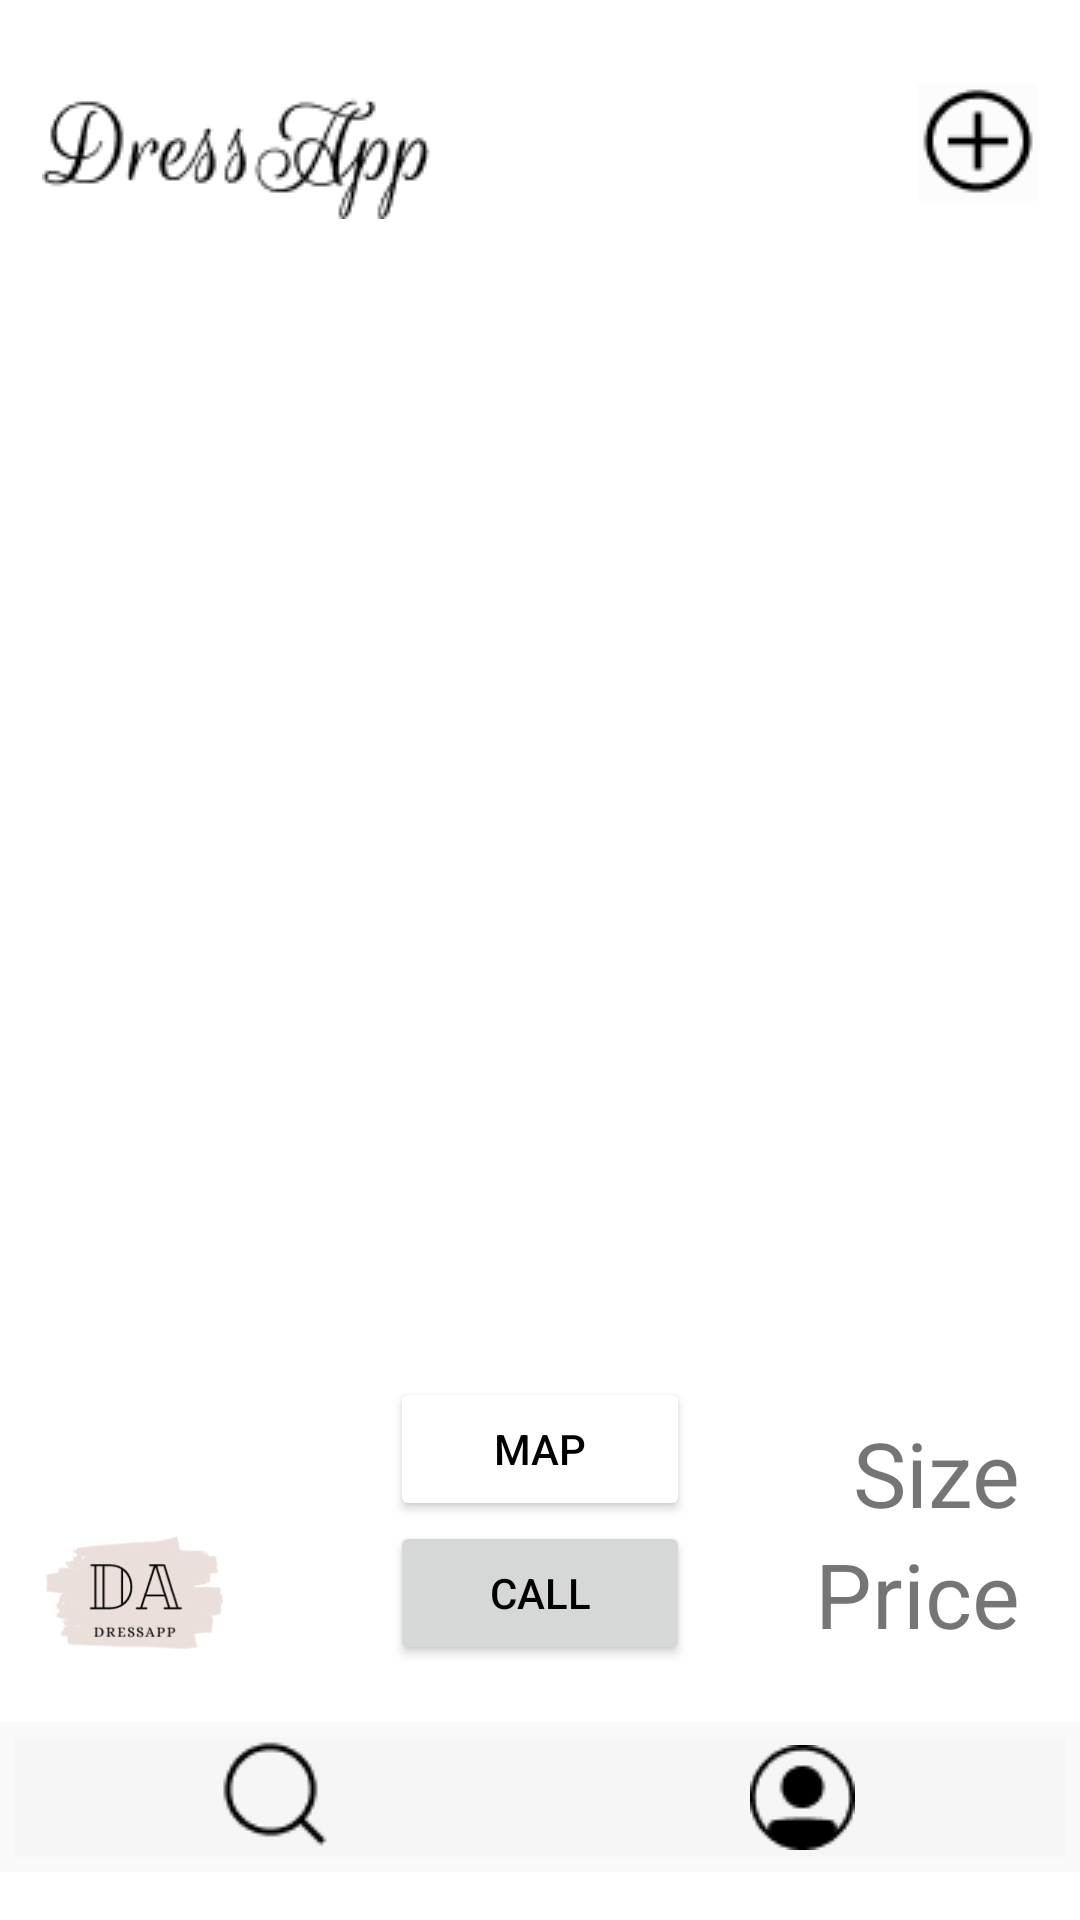

Produce the Android XML layout that renders to this screen, including the resource entries it uses.
<!-- AndroidManifest.xml: application theme Theme.DressApp1 -->
<!-- res/layout/fragment_product_page.xml -->
<?xml version="1.0" encoding="utf-8"?>
<androidx.constraintlayout.widget.ConstraintLayout xmlns:android="http://schemas.android.com/apk/res/android"
    xmlns:tools="http://schemas.android.com/tools"
    android:layout_width="match_parent"
    android:layout_height="match_parent"
    xmlns:app="http://schemas.android.com/apk/res-auto"
    tools:context=".ProductPageFragment">

    <include
        android:id="@+id/top_bar"
        layout="@layout/top_bar_nav"
        android:layout_width="match_parent"
        android:layout_height="wrap_content"
        android:layout_marginTop="16dp"
        app:layout_constraintEnd_toEndOf="parent"
        app:layout_constraintHorizontal_bias="0.0"
        app:layout_constraintStart_toStartOf="parent"
        app:layout_constraintTop_toTopOf="parent" />

    <ImageView
        android:id="@+id/product_details_preview"
        android:layout_width="300dp"
        android:layout_height="400dp"
        android:layout_marginTop="15dp"
        app:layout_constraintLeft_toLeftOf="parent"
        app:layout_constraintRight_toRightOf="parent"
        app:layout_constraintTop_toBottomOf="@id/top_bar"
        />


    <ImageView
        android:id="@+id/user_details_profile"
        android:layout_width="90dp"
        android:layout_height="90dp"
        app:layout_constraintTop_toBottomOf="@id/product_details_preview"
        android:src="@drawable/logo"
        app:layout_constraintStart_toStartOf="parent"
        app:layout_constraintBottom_toTopOf="@+id/bottom_bar"
        />

    <Button
        android:id="@+id/product_details_call"
        android:layout_width="100sp"
        android:layout_height="wrap_content"
        android:text="@string/call"
        android:textColor="@color/black"
        app:layout_constraintEnd_toEndOf="parent"
        app:layout_constraintStart_toStartOf="parent"
        app:layout_constraintTop_toBottomOf="@id/product_details_preview"
        app:layout_constraintBottom_toTopOf="@+id/bottom_bar"
        />

    <Button
        android:id="@+id/product_details_map"
        android:layout_width="100sp"
        android:layout_height="wrap_content"
        android:backgroundTint="@color/white"
        android:text="@string/map"
        android:textColor="@color/black"
        app:layout_constraintEnd_toEndOf="parent"
        app:layout_constraintStart_toStartOf="parent"
        app:layout_constraintBottom_toTopOf="@+id/product_details_call"
        />

    <TextView
        android:id="@+id/product_price"
        android:layout_width="wrap_content"
        android:layout_height="wrap_content"
        android:text="@string/price"
        android:layout_marginRight="20dp"
        app:layout_constraintBottom_toTopOf="@+id/bottom_bar"
        app:layout_constraintTop_toBottomOf="@id/product_details_preview"
        app:layout_constraintEnd_toEndOf="parent"
        android:textSize="30sp"
        android:textAlignment="center"
        />

    <TextView
        android:id="@+id/product_size"
        android:layout_width="wrap_content"
        android:layout_height="wrap_content"
        android:text="@string/size"
        android:layout_marginRight="20dp"
        app:layout_constraintBottom_toTopOf="@+id/product_price"
        app:layout_constraintEnd_toEndOf="parent"
        android:layout_marginTop="5sp"
        android:textAlignment="center"
        android:textSize="30sp"
        />


    <ProgressBar
        android:id="@+id/product_progress"
        android:layout_width="60dp"
        android:layout_height="60dp"
        android:layout_centerInParent="true"
        android:visibility="invisible"
        app:layout_constraintTop_toTopOf="parent"
        app:layout_constraintBottom_toBottomOf="parent"
        app:layout_constraintLeft_toLeftOf="parent"
        app:layout_constraintRight_toRightOf="parent"
        />

    <Button
        android:id="@+id/edit_product"
        android:layout_width="wrap_content"
        android:layout_height="wrap_content"
        android:backgroundTint="@color/white"
        android:text="@string/edit_product"
        android:visibility="invisible"
        android:textColor="@color/black"
        app:layout_constraintEnd_toEndOf="parent"
        app:layout_constraintStart_toStartOf="parent"
        app:layout_constraintTop_toBottomOf="@id/product_details_call"
        app:layout_constraintBottom_toTopOf="@+id/bottom_bar"
        />

    <include
        android:id="@+id/bottom_bar"
        layout="@layout/bottom_bar_nav"
        android:layout_width="match_parent"
        android:layout_height="wrap_content"
        android:layout_marginBottom="16dp"
        app:layout_constraintBottom_toBottomOf="parent"
        app:layout_constraintHorizontal_bias="0.0"
        app:layout_constraintLeft_toLeftOf="parent"
        app:layout_constraintRight_toRightOf="parent" />

</androidx.constraintlayout.widget.ConstraintLayout>
<!-- res/layout/top_bar_nav.xml (included above) -->
<?xml version="1.0" encoding="utf-8"?>
<androidx.constraintlayout.widget.ConstraintLayout xmlns:android="http://schemas.android.com/apk/res/android"
    android:layout_width="match_parent"
    android:layout_height="wrap_content"
    xmlns:app="http://schemas.android.com/apk/res-auto">

    <RelativeLayout
        android:id="@+id/top_text_container"
        android:layout_width="wrap_content"
        android:layout_height="wrap_content"
        app:layout_constraintStart_toStartOf="parent"
        app:layout_constraintTop_toTopOf="parent"
        android:layout_marginLeft="14sp"
        android:layout_marginTop="10sp"
        >

        <ImageView
            android:layout_width="wrap_content"
            android:layout_height="wrap_content"
            android:src="@drawable/top_bar_text" />
    </RelativeLayout>
    <RelativeLayout
        android:layout_width="wrap_content"
        android:layout_height="wrap_content"
        app:layout_constraintEnd_toEndOf="parent"
        app:layout_constraintTop_toTopOf="parent"
        android:layout_marginRight="14sp"
        android:layout_marginTop="12sp"
        >

        <ImageButton
            android:id="@+id/add_new_post_btn"
            android:layout_width="wrap_content"
            android:layout_height="wrap_content"
            android:background="@color/cardview_shadow_end_color"
            android:src="@drawable/add_product_btn" />
    </RelativeLayout>

</androidx.constraintlayout.widget.ConstraintLayout>
<!-- res/layout/bottom_bar_nav.xml (included above) -->
<?xml version="1.0" encoding="utf-8"?>
<androidx.constraintlayout.widget.ConstraintLayout xmlns:android="http://schemas.android.com/apk/res/android"
    xmlns:tools="http://schemas.android.com/tools"
    android:layout_width="match_parent"
    android:layout_height="wrap_content">
    <LinearLayout
        android:id="@+id/board_frame"
        android:layout_width="match_parent"
        android:layout_height="wrap_content"
        android:layout_weight="0.8"
        android:background="@color/lightgrey"
        android:orientation="vertical"
        android:overScrollMode="never"
        android:padding="0dp"

        android:gravity="center_vertical"
        tools:ignore="MissingConstraints">
        >

    <LinearLayout
        android:layout_width="match_parent"
        android:layout_height="0dp"
        android:layout_weight="1"
        android:padding="5sp"
        >

        <ImageButton
            android:id="@+id/bottom_bar_search"
            android:layout_width="20dp"
            android:layout_height="match_parent"
            android:layout_weight="1"
            android:background="@color/cardview_shadow_end_color"
            android:src="@drawable/search"
            tools:ignore="TouchTargetSizeCheck,SpeakableTextPresentCheck" />

        <ImageButton
            android:id="@+id/bottom_bar_profile"
            android:layout_width="20dp"
            android:layout_height="match_parent"
            android:layout_weight="1"
            android:background="@color/cardview_shadow_end_color"
            android:src="@drawable/profile"
            tools:ignore="TouchTargetSizeCheck,SpeakableTextPresentCheck" />
    </LinearLayout>
    </LinearLayout>

</androidx.constraintlayout.widget.ConstraintLayout>
<!-- resources referenced by this layout -->
<resources>
  <color name="black">#FF000000</color>
  <color name="lightgrey">#F9F9F9</color>
  <color name="white">#FFFFFFFF</color>
  <!-- drawable add_product_btn: png bitmap (drawable, 661 bytes) -->
  <!-- drawable logo: png bitmap (drawable, 18821 bytes) -->
  <!-- drawable profile: png bitmap (drawable, 670 bytes) -->
  <!-- drawable search: png bitmap (drawable, 573 bytes) -->
  <!-- drawable top_bar_text: png bitmap (drawable, 2255 bytes) -->
  <string name="call">Call</string>
  <string name="edit_product">Edit Product</string>
  <string name="map">Map</string>
  <string name="price">Price</string>
  <string name="size">Size</string>
  <style name="Theme.DressApp1" parent="Theme.MaterialComponents.DayNight.NoActionBar">
          
          <item name="colorPrimary">@color/primary</item>
          <item name="colorPrimaryVariant">@color/material_on_primary_emphasis_high_type</item>
          <item name="colorOnPrimary">@color/white</item>
          
          <item name="colorSecondary">@color/teal_200</item>
          <item name="colorSecondaryVariant">@color/teal_700</item>
          <item name="colorOnSecondary">@color/black</item>
          
          <item name="android:statusBarColor" tools:targetApi="l">?attr/colorPrimary</item>
          
      </style>
  <color name="primary">#D9CDC9</color>
  <color name="teal_200">#FF03DAC5</color>
  <color name="teal_700">#FF018786</color>
</resources>
